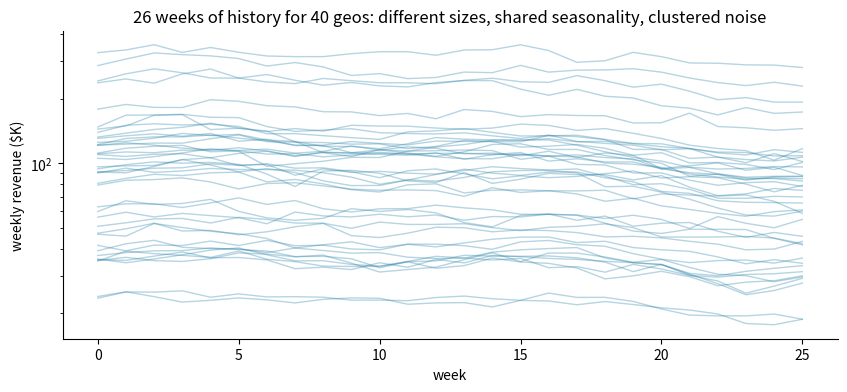
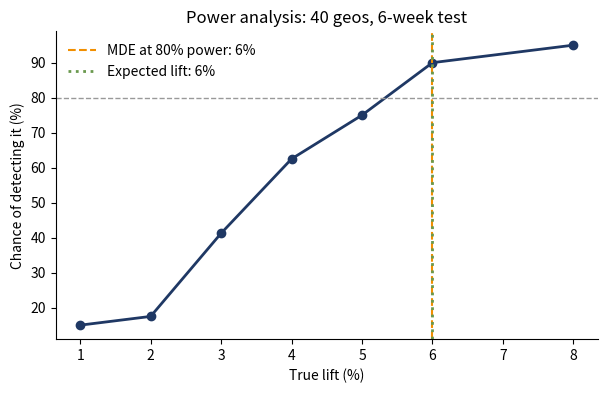
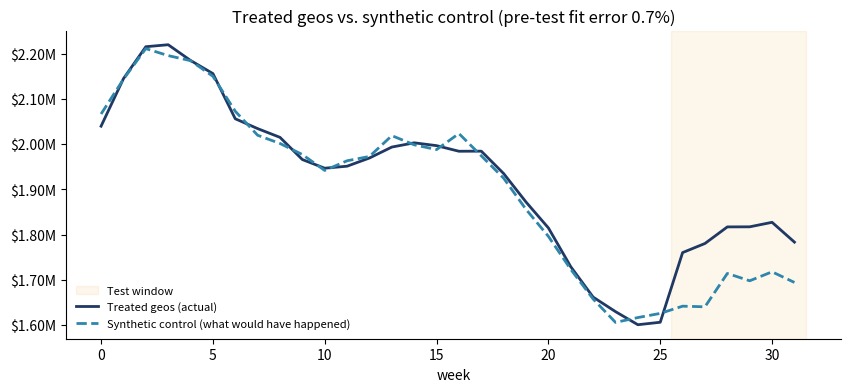
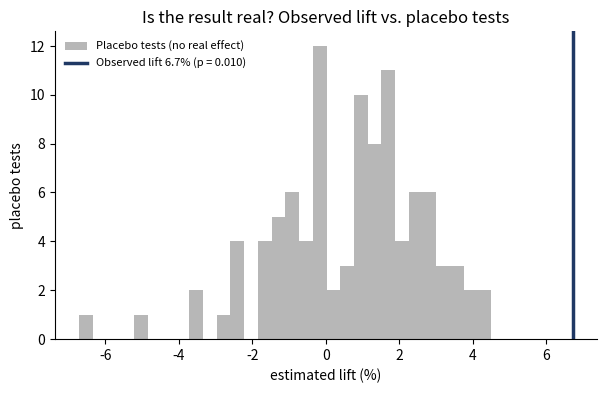

These charts were generated, in order, by the following Python code:
from __future__ import annotations
from dataclasses import dataclass

import numpy as np
import pandas as pd
import matplotlib.pyplot as plt
from scipy.optimize import nnls

FAST_MODE = True     # False = full simulation counts (matches the repo's published results)
N_NULL   = 100 if FAST_MODE else 300   # placebo tests per analysis
N_POWER  = 80  if FAST_MODE else 200   # simulated tests per lift in the power analysis
N_REPS   = 30  if FAST_MODE else 100   # full repeated experiments in the validation step

NAVY, BLUE, ORANGE, GREEN, GRAY = "#1F3864", "#2E86AB", "#F18F01", "#6A994E", "#999999"
plt.rcParams.update({"figure.dpi": 110, "axes.spines.top": False, "axes.spines.right": False})
money = lambda x: f"${x:,.0f}"
print("FAST_MODE:", FAST_MODE)

def simulate_panel(n_geos=40, pre_weeks=26, seed=11):
    # Baseline weekly revenue per geo before any test runs (long format).
    rng = np.random.default_rng(seed)
    weeks = pre_weeks + 12                      # room for a test window
    t = np.arange(weeks)
    national = 1 + 0.12 * np.sin(2 * np.pi * (t + 8) / 52) + 0.05 * np.sin(2 * np.pi * t / 13)
    rows = []
    for g in range(n_geos):
        size = rng.lognormal(np.log(80_000), 0.6)
        trend = rng.normal(0, 0.002)
        sensitivity = rng.normal(1.0, 0.15)    # how strongly this geo follows national seasonality
        eps = np.zeros(weeks)
        for i in range(1, weeks):               # AR(1) noise: good and bad weeks cluster
            eps[i] = 0.5 * eps[i - 1] + rng.normal(0, 0.04)
        revenue = size * (1 + sensitivity * (national - 1)) * (1 + trend * t) * (1 + eps)
        rows.append(pd.DataFrame({"geo": f"G{g:02d}", "week": t, "revenue": revenue}))
    return pd.concat(rows, ignore_index=True)

def to_wide(panel, value="revenue"):
    # One row per week, one column per geo: the shape every estimator works on.
    return panel.pivot(index="week", columns="geo", values=value).sort_index()

PRE_WEEKS, TEST_WEEKS, PLANNED_LIFT = 26, 6, 0.06
panel = simulate_panel(n_geos=40, pre_weeks=PRE_WEEKS, seed=11)
wide_pre = to_wide(panel).iloc[:PRE_WEEKS]      # only history: this is all we'd have before a test
wide_pre.iloc[:5, :6].round(0)

fig, ax = plt.subplots(figsize=(10, 4))
for g in wide_pre.columns:
    ax.plot(wide_pre.index, wide_pre[g] / 1e3, color=BLUE, alpha=0.35, lw=1)
ax.set_title("26 weeks of history for 40 geos: different sizes, shared seasonality, clustered noise")
ax.set_xlabel("week"); ax.set_ylabel("weekly revenue ($K)"); ax.set_yscale("log")
plt.show()

def matched_pair_assignment(wide_pre, seed=0):
    # Pair geos by pre-period revenue and randomly treat one of each pair.
    rng = np.random.default_rng(seed)
    order = wide_pre.sum().sort_values().index.tolist()
    return [order[i + rng.integers(0, 2)] for i in range(0, len(order) - 1, 2)]

treated = matched_pair_assignment(wide_pre, seed=42)
controls = [g for g in wide_pre.columns if g not in treated]
print(f"{len(treated)} treated, {len(controls)} control")
print(f"Pre-period revenue  treated: {money(wide_pre[treated].sum().sum())}   control: {money(wide_pre[controls].sum().sum())}")

def _split(wide, treated, start, weeks):
    controls = [g for g in wide.columns if g not in treated]
    idx = np.arange(len(wide))
    return controls, idx < start, (idx >= start) & (idx < start + weeks)

def diff_in_diff(wide, treated, start, weeks):
    controls, pre, test = _split(wide, treated, start, weeks)
    y = wide[treated].sum(axis=1).to_numpy()       # treated total, every week
    c = wide[controls].sum(axis=1).to_numpy()      # control total, every week
    ratio = y[pre].sum() / c[pre].sum()            # the pre-test relationship
    return y, c * ratio, None, pre, test           # counterfactual = control x that ratio

def synthetic_control(wide, treated, start, weeks):
    # Non-negative weights on control geos, fit to the treated total before the test.
    controls, pre, test = _split(wide, treated, start, weeks)
    y = wide[treated].sum(axis=1).to_numpy()
    X = wide[controls].to_numpy()
    w, _ = nnls(X[pre], y[pre])                    # fit ONLY on pre-test weeks
    return y, X @ w, pd.Series(w, index=controls), pre, test

def estimate(wide, treated, start, weeks, method="synthetic_control"):
    fn = {"synthetic_control": synthetic_control, "diff_in_diff": diff_in_diff}[method]
    y, cf, weights, pre, test = fn(wide, treated, start, weeks)
    incremental = float((y[test] - cf[test]).sum())
    return {"method": method,
            "incremental_revenue": incremental,
            "lift": incremental / float(cf[test].sum()),
            "pre_fit_mape": float(np.mean(np.abs(y[pre] - cf[pre]) / y[pre])),   # how well we tracked history
            "actual": y, "counterfactual": cf, "weights": weights}

def null_distribution(wide_pre, test_weeks, n_sims=300, method="synthetic_control", seed=0):
    # Estimated lift when there is NO effect, across many random fake assignments.
    rng = np.random.default_rng(seed)
    fake_start = len(wide_pre) - test_weeks
    return np.array([estimate(wide_pre, matched_pair_assignment(wide_pre, seed=int(rng.integers(1e9))),
                              fake_start, test_weeks, method)["lift"] for _ in range(n_sims)])

def placebo_inference(observed_lift, null, level=0.9):
    # Two-sided p-value and a confidence interval built by inverting the placebo errors.
    p = float((np.sum(np.abs(null) >= abs(observed_lift)) + 1) / (len(null) + 1))
    lo_q, hi_q = np.quantile(null, [(1 - level) / 2, 1 - (1 - level) / 2])
    return {"p_value": p, "ci_low": observed_lift - hi_q, "ci_high": observed_lift - lo_q, "level": level}

null_sc = null_distribution(wide_pre, TEST_WEEKS, n_sims=N_NULL)
print(f"Placebo estimates (no real effect): mean {null_sc.mean():+.2%}, middle 90% from "
      f"{np.quantile(null_sc, .05):+.2%} to {np.quantile(null_sc, .95):+.2%}")

def power_curve(wide_pre, test_weeks, lifts=(0.01, 0.02, 0.03, 0.04, 0.05, 0.06, 0.08),
                n_sims=200, alpha=0.05, method="synthetic_control", seed=0):
    rng = np.random.default_rng(seed)
    null = null_distribution(wide_pre, test_weeks, n_sims, method, seed)
    threshold = np.quantile(np.abs(null), 1 - alpha)          # what noise alone rarely exceeds
    fake_start = len(wide_pre) - test_weeks
    rows = []
    for lift in lifts:
        hits = 0
        for _ in range(n_sims):
            tr = matched_pair_assignment(wide_pre, seed=int(rng.integers(1e9)))
            w = wide_pre.copy()
            w.loc[w.index[fake_start:], tr] *= 1 + lift          # inject a known lift
            hits += estimate(w, tr, fake_start, test_weeks, method)["lift"] > threshold
        rows.append({"true_lift": lift, "power": hits / n_sims})
    return pd.DataFrame(rows)

def minimum_detectable_effect(curve, target_power=0.8):
    ok = curve[curve.power >= target_power]
    return float(ok.true_lift.min()) if len(ok) else None

curve = power_curve(wide_pre, TEST_WEEKS, n_sims=N_POWER)
mde = minimum_detectable_effect(curve)

fig, ax = plt.subplots(figsize=(7, 4))
ax.plot(curve.true_lift * 100, curve.power * 100, marker="o", color=NAVY, lw=2)
ax.axhline(80, color=GRAY, ls="--", lw=1)
if mde: ax.axvline(mde * 100, color=ORANGE, ls="--", label=f"MDE at 80% power: {mde:.0%}")
ax.axvline(PLANNED_LIFT * 100, color=GREEN, ls=":", lw=2, label=f"Expected lift: {PLANNED_LIFT:.0%}")
ax.set_xlabel("True lift (%)"); ax.set_ylabel("Chance of detecting it (%)")
ax.set_title(f"Power analysis: 40 geos, {TEST_WEEKS}-week test"); ax.legend(frameon=False); plt.show()
curve

@dataclass
class GeoTruth:
    lift: float
    incremental_revenue: float
    incremental_spend: float
    @property
    def iroas(self): return self.incremental_revenue / self.incremental_spend

def apply_test(panel, treated, start, weeks, lift=0.06, spend_share=0.035, seed=3):
    rng = np.random.default_rng(seed)
    df = panel[panel.week < start + weeks].copy()
    df["spend"] = 0.0
    in_test = df.geo.isin(treated) & df.week.between(start, start + weeks - 1)
    geo_lift = {g: max(0.0, rng.normal(lift, lift * 0.3)) for g in treated}
    base = df.loc[in_test, "revenue"].to_numpy()
    lifts = df.loc[in_test, "geo"].map(geo_lift).to_numpy()
    df.loc[in_test, "revenue"] = base * (1 + lifts)
    df.loc[in_test, "spend"] = base * spend_share
    return df, GeoTruth(float((base * lifts).sum() / base.sum()), float((base * lifts).sum()),
                        float((base * spend_share).sum()))

observed, truth = apply_test(panel, treated, PRE_WEEKS, TEST_WEEKS, lift=PLANNED_LIFT)
wide = to_wide(observed)
spend = observed.spend.sum()

results = {}
for method in ["synthetic_control", "diff_in_diff"]:
    est = estimate(wide, treated, PRE_WEEKS, TEST_WEEKS, method)
    null = null_sc if method == "synthetic_control" else null_distribution(wide_pre, TEST_WEEKS, N_NULL, method)
    inf = placebo_inference(est["lift"], null)
    cf_test = est["counterfactual"][PRE_WEEKS:PRE_WEEKS + TEST_WEEKS].sum()
    results[method] = {**est, **inf, "null": null, "iroas": est["incremental_revenue"] / spend,
                       "iroas_low": inf["ci_low"] * cf_test / spend, "iroas_high": inf["ci_high"] * cf_test / spend}

pd.DataFrame({m: {"estimated lift": f"{r['lift']:.2%}",
                  "90% interval": f"{r['ci_low']:.2%} to {r['ci_high']:.2%}",
                  "p-value": round(r["p_value"], 3),
                  "incremental revenue": money(r["incremental_revenue"]),
                  "pre-test fit error": f"{r['pre_fit_mape']:.2%}"} for m, r in results.items()}).T

sc = results["synthetic_control"]
weeks = np.arange(len(sc["actual"]))
fig, ax = plt.subplots(figsize=(10, 4))
ax.axvspan(PRE_WEEKS - .5, PRE_WEEKS + TEST_WEEKS - .5, color=ORANGE, alpha=.08, label="Test window")
ax.plot(weeks, sc["actual"], color=NAVY, lw=2, label="Treated geos (actual)")
ax.plot(weeks, sc["counterfactual"], color=BLUE, lw=2, ls="--", label="Synthetic control (what would have happened)")
ax.set_title(f"Treated geos vs. synthetic control (pre-test fit error {sc['pre_fit_mape']:.1%})")
ax.yaxis.set_major_formatter(lambda v, _: f"${v/1e6:,.2f}M"); ax.set_xlabel("week")
ax.legend(frameon=False, fontsize=8, loc="lower left"); plt.show()

ctrl = [g for g in wide.columns if g not in treated]
share = (wide[ctrl] * sc["weights"]).sum() / sc["counterfactual"].sum()
print(f"Synthetic control uses {int((sc['weights'] > 0).sum())} of {len(ctrl)} control geos. Share of the blend:")
print(share[share > 0].sort_values(ascending=False).head(8).map("{:.0%}".format).to_string())

fig, ax = plt.subplots(figsize=(7, 4))
ax.hist(sc["null"] * 100, bins=30, color=GRAY, alpha=.7, label="Placebo tests (no real effect)")
ax.axvline(sc["lift"] * 100, color=NAVY, lw=2.5, label=f"Observed lift {sc['lift']:.1%} (p = {sc['p_value']:.3f})")
ax.set_xlabel("estimated lift (%)"); ax.set_ylabel("placebo tests")
ax.set_title("Is the result real? Observed lift vs. placebo tests"); ax.legend(frameon=False, fontsize=8); plt.show()

print(f"TRUTH: lift {truth.lift:.2%} | incremental revenue {money(truth.incremental_revenue)} | iROAS {truth.iroas:.2f}\n")
for m, r in results.items():
    print(f"{m:<18} incremental {money(r['incremental_revenue']):>10} | "
          f"iROAS {r['iroas']:.2f} (90% interval {r['iroas_low']:.2f} to {r['iroas_high']:.2f})")

reps = []
for s in range(N_REPS):
    p = simulate_panel(n_geos=40, pre_weeks=PRE_WEEKS, seed=1000 + s)
    wp = to_wide(p).iloc[:PRE_WEEKS]
    tr = matched_pair_assignment(wp, seed=s)
    obs, t = apply_test(p, tr, PRE_WEEKS, TEST_WEEKS, lift=PLANNED_LIFT, seed=s)
    e = estimate(to_wide(obs), tr, PRE_WEEKS, TEST_WEEKS)
    inf = placebo_inference(e["lift"], null_distribution(wp, TEST_WEEKS, n_sims=150, seed=s))
    reps.append({"true": t.lift, "est": e["lift"], "covered": inf["ci_low"] <= t.lift <= inf["ci_high"],
                 "significant": inf["p_value"] < 0.05})
reps = pd.DataFrame(reps)
print(f"{N_REPS} repeated tests")
print(f"  average estimate {reps.est.mean():.2%} vs. average truth {reps.true.mean():.2%}")
print(f"  90% interval contained the truth: {reps.covered.mean():.0%} of tests (target: 90%)")
print(f"  effect detected (p < 0.05):       {reps.significant.mean():.0%} of tests")
